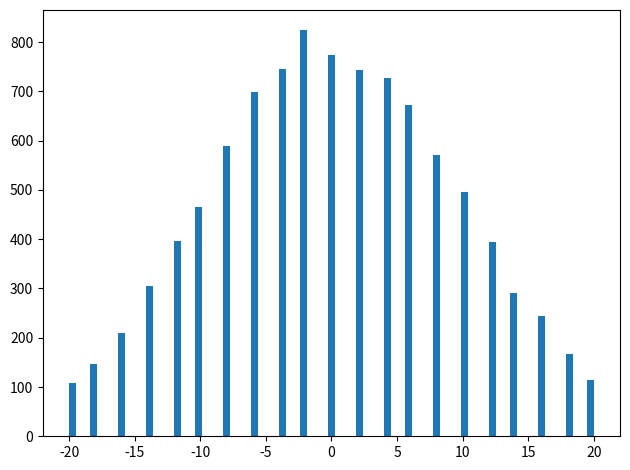

This figure's Python source:
import numpy as np
import matplotlib.pyplot as plt

N=100

def symulacja(N, p):
    x=np.arange(N)
    y=np.zeros(N)
    l=0
    for i in range(N):
        r=np.random.rand()
        if r<p:
            y[i]=l+1
            l+=1
        else:
            y[i]=l-1
            l=l-1
    return x,y
result=[]
for i in range(10000):
    x,y=symulacja(100, 0.5)
    result.append((y[-1]))

print(max(result), min(result), sum(result)/len(result))
result = np.array(result)
low_bound = np.percentile(result, 2.5)
high_bound = np.percentile(result, 97.5)
filtered_result = np.array(result[(result >= low_bound) & (result <= high_bound)])
fig, axs = plt.subplots(1, sharey=True, tight_layout=True)
axs.hist(filtered_result, bins=75)
plt.show()
